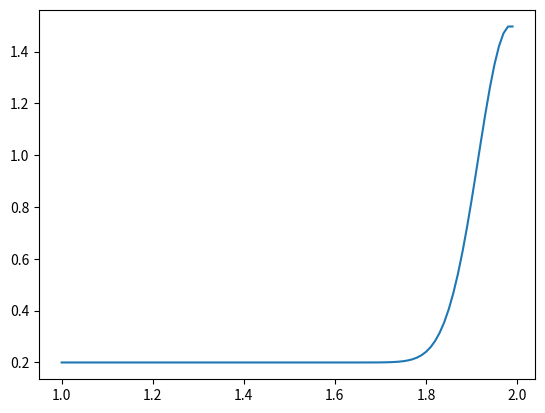
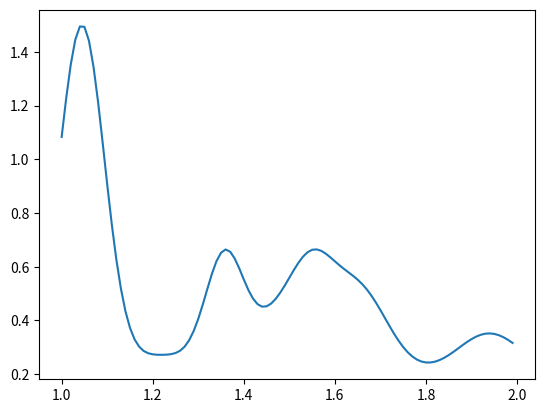
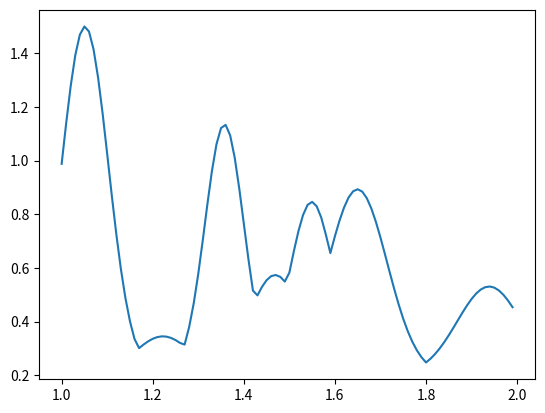
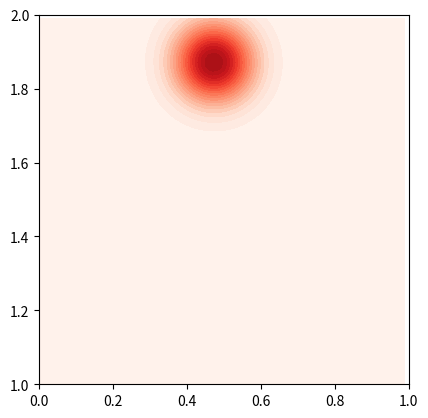
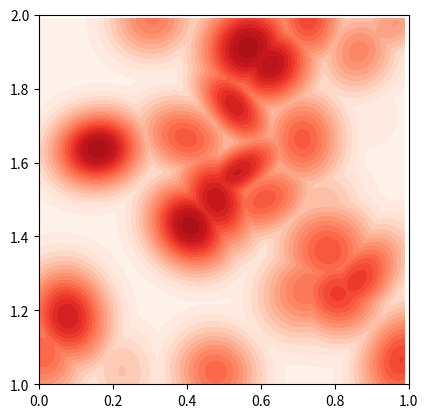

The script that saved these images, in order: (Note: this script raises an exception after producing the figures.)
import numpy as np
import matplotlib.pyplot as plt
import matplotlib.cm as cm
from mpl_toolkits.mplot3d import Axes3D
from scipy.stats import multivariate_normal


class RandomSurface:
    """
    A simple class for creating random continuous functions in any dimension. The
    functions are created using multiples of gaussian multivariate distribution PDFs
    named "rocks".
    """
    def __init__(self, pos_ranges, values_range=(0.0, 1.0), cov_diag_range=(0.005, 0.01),
                 cov_off_diag_range=(-0.005, 0.005), smooth=True):
        """
        :param pos_ranges: the domain of the function along each dimension as a list of tuples.
        :param values_range: The range of the function
        :param cov_diag_range: The range of the diagonal elements of the randomly
        generated covariance matrices. This controls the range of the "width" of the
        gaussian shape along principle axes. (MUST BE POSITIVE)
        :param cov_off_diag_range: The range of the off diagonal elements of the
        randomly generated covariance matrices. This controls the rotation of the
        gaussian shape (MUST NOT BE LARGER THAN THE MAXIMUM VALUE OF cov_diag_range
        :param smooth: if true, graphing function will graph smooth surfaces,
        else rough surfaces will be graphed. Also self.get_surface_at will obey the
        chosen option
        """
        self.pos_ranges = pos_ranges
        self.values_range = values_range
        self.cov_diag_range = cov_diag_range
        self.cov_off_diag_range = cov_off_diag_range
        self.rocks = []
        self.smooth = smooth

    def get_dim(self):
        """ Returns the number of dimensions """
        return len(self.pos_ranges)

    def get_rocks_num(self):
        return len(self.rocks)

    @staticmethod
    def scale(val, low, high):
        """ scales a given normalized input to span a certain range """
        return val*(high-low)+low

    @staticmethod
    def random_positive_definite_mat(dim, diag_range, off_diag_range):
        """
        Generates a random positive definite matrix for any dimension to be used in
        generating random gaussian distributions.

        Note that any positive definite matrix can be decomposed to
        Q.transpose() * D * Q, where Q is any full rank matrix and D is a diagonal
        positive matrix.
        A slightly different way is used below to make it easier to force ranges on the
        generated matrix elements, which very important to effectively control the
        shape of the generated gaussian distributions.

        This function may fail (leading to an infinite loop) if the input off_diag_range
        allows values higher than those in the in the diag_range.
        TODO: raise exception if the input diag_range and off_diag_range are not valid
        """
        Q = np.zeros([dim, dim])
        high = np.sqrt(off_diag_range[1])
        low = high - np.sqrt(off_diag_range[1]-off_diag_range[0])
        # ensure that Q is full rank (can be done more efficiently)
        while np.linalg.matrix_rank(Q) < dim:
            Q = RandomSurface.scale(np.random.random([dim, dim]), low, high)
        Q = Q.transpose().dot(Q); np.fill_diagonal(Q, 0)
        M = np.zeros([dim, dim])
        # ensure that M is positive definite (can be done more efficiently)
        while not np.all(np.linalg.eigvals(M) > 0):
            # TODO: raise a timeout exception when this loop executes repeatedly.
            M = Q + np.diag(RandomSurface.scale(np.random.random(dim), *diag_range))
        return M

    def random_gaussian_surface(self):
        """
        creates a random gaussian distribution with the help of the Scipy funcion
        multivariate_normal
        :return: a tuple containing: rv: an object that allows extracting the PDF at
        certain position, as well as mean_pos and cov.
        """
        mean_pos = [self.scale(np.random.random(), *self.pos_ranges[i])
                    for i in range(self.get_dim())]
        cov = self.random_positive_definite_mat(self.get_dim(), self.cov_diag_range,
                                                self.cov_off_diag_range)
        rv = multivariate_normal(mean_pos, cov)
        return rv, mean_pos, cov

    def create_random_surface(self, rocks):
        """
        creates a random function by generating multiple randomly generated gaussian
        distributions.
        :param rocks: number of randomly generated gaussian distributions
        """
        heights = np.random.random(rocks)
        heights /= max(heights)
        self.rocks = []
        for i in range(rocks):
            self.rocks.append((*self.random_gaussian_surface(), heights[i]))

    def get_rough_surface_at(self, pos):
        """
        Returns the randomly generated function at the input position. The function is
        calculated as the maximum of all "rocks". This results in a normalized function
        that is piecewise continuous but not smooth. Here we call it a "rough" function.
        The number of local maxima of the rough function is less than
        or equal the number of rocks.
        :param pos: can be a single position or a vector of positions each has number
        of elements equal to the number of dimensions.
        :return: The randomly generated rough function valued at the input pos.
        """
        result = 0
        for rock in self.rocks:
            result = np.maximum(result, rock[0].pdf(pos)*rock[-1]/rock[0].pdf(rock[1]))
        result = self.scale(result, *self.values_range)
        return result

    def get_rough_highest_pos(self):
        """
        :return: The position of the global maximum of the rough function
        """
        max_ind = np.argmax([rock[-1] for rock in self.rocks])
        return self.rocks[max_ind][1]

    def get_smooth_surface_at(self, pos):
        """
        Returns the randomly generated function at the input position. The function is
        calculated as the sum of all "rocks". This results in a (nearly) normalized
        smooth function. The number of local maxima of the smooth function is less than
        or equal the number of rocks.
        :param pos: can be a single position or a vector of positions each has number
        of elements equal to the number of dimensions.
        :return: The randomly generated smooth function valued at the input pos.
        """
        # note that this is not necessarily the true maximum height of the surface.
        # so normalization is, in fact, not guaranteed.
        height = max(self.get_smooth_rocks_heights())
        result = 0
        for i, rock in enumerate(self.rocks):
            result += rock[0].pdf(pos) * rock[-1] / rock[0].pdf(rock[1]) / height
        result = self.scale(result, *self.values_range)
        return result

    def get_smooth_rocks_heights(self):
        """
        :return: the sum of all rocks valued at each rock mean.
        """
        heights = []
        for rock in self.rocks:
            heights += [sum(r[0].pdf(rock[1]) / r[0].pdf(r[1]) * r[-1]
                            for r in self.rocks)]
        return heights

    def get_smooth_highest_pos(self):
        """
        :return: The position of the rock mean that has the highest value in the smooth
        function. Note that This is not necessarily the position of the global maximum
        of the smooth function since the global maximum of the sum of two functions is
        not necessarily on the same position as the global maximum of one of them.
        However, In case the range cov_diag_range is small enough it can be shown that
        the returned position is very close to the position of the true global maximum.
        TODO: Implement a grid search to find the position of the real global maximum
        """
        max_ind = np.argmax(self.get_smooth_rocks_heights())
        return self.rocks[max_ind][1]

    def get_surface_at(self, pos, smooth=None):
        """
        A common interface for rough and smooth surfaces.
        :param pos: can be a single position or a vector of positions each has number
        of elements equal to the number of dimensions.
        :param smooth: a boolean to choose either a smooth or a rough surface. If not
        specified, the option chosen at initialization will be used.
        :return: The randomly generated  function valued at the input pos.
        """
        if smooth is None: smooth = self.smooth
        if smooth:
            return self.get_smooth_surface_at(pos)
        else:
            return self.get_rough_surface_at(pos)

    def get_2D_highest_pos(self, axis1=0, axis2=1, other_axes_values=[],
                           precision=0.01, smooth=None):
        """
        :param smooth: a boolean to choose either a smooth or a rough surface. If not
        specified, the option chosen at initialization will be used.
        For description of the other parameters, see the documentation of the mesh_pos
        method.
        :return: the position of the highest value on 2D data.
        """
        x, y, pos = self.mesh_pos(axis1, axis2, other_axes_values, precision)
        result = self.get_surface_at(pos, smooth)
        max_ind = np.unravel_index(np.argmax(result), result.shape)
        return [x[max_ind], y[max_ind]]

    def graph(self, axis=0, other_axes_values=[], precision=0.01, smooth=None):
        """
        produces 2D graph of one axis of the generated function with all others fixed
        at certain values
        :param axis: graphed axis number
        :param other_axes_values: fixed values for other axes as an ordered list,
        if not provided, all axes will be fixed at zero.
        :param precision: resolution of the generated graph.
        :param smooth: a boolean to choose either a smooth or a rough surface. If not
        specified, the option chosen at initialization will be used.
        """
        if self.get_dim() < 1 or self.get_dim() < axis:
            # TODO: raise an exception
            return

        # calculate position vector
        x = np.arange(*self.pos_ranges[axis], precision)
        pos = np.zeros((len(x), self.get_dim()))
        c = 0
        for i in range(self.get_dim()):
            if i == axis:
                pos[:, axis] = x
            elif other_axes_values:
                pos[:, i] = other_axes_values[c]*np.ones(x.shape)
                c += 1

        # plot
        plt.figure()
        plt.plot(x, self.get_surface_at(pos, smooth))
        plt.show()

    def mesh_pos(self, axis1, axis2, other_axes_values=[], precision=0.01):
        """
        calculates a position mesh grid for contour or 3d graphing
        :param axis1: number of axis to be placed in the x-axis of the graph
        :param axis2: number of axis to be placed in the y-axis of the graph
        :param other_axes_values: fixed values of other axes (in case the generated
        function has a dimension higher than 2. if not provided, all other axes will be
        fixed at zero
        :param precision: resolution of the graph.
        """
        if self.get_dim() < 2 or self.get_dim() < axis1 or self.get_dim() < axis2:
            # TODO: raise an exception
            return

        x, y = np.meshgrid(np.arange(*self.pos_ranges[axis1], precision),
                           np.arange(*self.pos_ranges[axis2], precision))
        pos = np.zeros(x.shape + (self.get_dim(),))
        c = 0
        for i in range(self.get_dim()):
            if i == axis1:
                pos[:, :, i] = x
            elif i == axis2:
                pos[:, :, i] = y
            elif other_axes_values:
                pos[:, :, i] = other_axes_values[c] * np.ones(x.shape)
                c += 1
        return x, y, pos

    def contour(self, axis1=0, axis2=1, other_axes_values=[], precision=0.01, smooth=None):
        """
        Generates a 2D contour graph of the generated function for two axes with the
        rest fixed.
        :param smooth: a boolean to choose either a smooth or a rough surface. If not
        specified, the option chosen at initialization will be used.
        For description of the other parameters, see the documentation of the mesh_pos
        method.
        """
        x, y, pos = self.mesh_pos(axis1, axis2, other_axes_values, precision)

        plt.figure()
        plt.contourf(x, y, self.get_surface_at(pos, smooth), levels=np.arange(
            self.values_range[0], self.values_range[1]+0.2, 0.05), cmap=cm.Reds)
        plt.axis('square')
        plt.axis([*self.pos_ranges[axis1], *self.pos_ranges[axis2]])
        plt.show()

    def graph3d(self, axis1=0, axis2=1, other_axes_values=[], precision=0.01, smooth=None):
        """
        Generates a 3D graph of the generated function for two axes with the rest fixed.
        :param smooth: a boolean to choose either a smooth or a rough surface. If not
        specified, the option chosen at initialization will be used.
        For description of the other parameters, see the documentation of the mesh_pos
        method.
        """
        x, y, pos = self.mesh_pos(axis1, axis2, other_axes_values, precision)
        plt.figure()
        plt.gca(projection='3d').plot_surface(x, y, self.get_surface_at(pos, smooth), color='red')
        plt.axis('square')
        plt.show()


##############################################################################
#                                    DEMO                                    #
##############################################################################
if __name__ == '__main__':
    # one dimension, 1 rock
    random_surface = RandomSurface([(1.0, 2.0)], (0.2, 1.5), (0.001, 0.005))
    random_surface.create_random_surface(1)
    random_surface.graph()

    # one dimension, 10 rocks
    random_surface.create_random_surface(10)
    print('position of maximum of smooth function is close to',
          random_surface.get_smooth_highest_pos())
    random_surface.graph() # graph smooth function
    print('position of maximum of rough function is at',
          random_surface.get_rough_highest_pos())
    random_surface.graph(smooth=False)  # graph rough function

    # two dimensions, 1 rock
    random_surface = RandomSurface([(0.0, 1.0), (1.0, 2.0)], smooth=False)
    random_surface.create_random_surface(1)
    random_surface.contour()

    # two dimensions, 30 rocks
    random_surface.create_random_surface(30)
    print('position of maximum of rough function is at',
          random_surface.get_rough_highest_pos())
    random_surface.contour()  # graph rough function (it was chosen as default when initializing
    random_surface.graph3d()

    print('position of maximum of smooth function is close to',
          random_surface.get_smooth_highest_pos())
    max_pos = random_surface.get_2D_highest_pos(smooth=True)
    print('position of maximum of smooth function is at',
          max_pos, 'and =', random_surface.get_smooth_surface_at(max_pos))
    random_surface.contour(smooth=True)  # graph smooth function
    random_surface.graph3d(smooth=True)

    random_surface.graph(1, [max_pos[0]], smooth=True)  # graph cross section of smooth funciton along y-axis

    # three dimensions, 30 rocks
    random_surface = RandomSurface([(0, 1.0), (0, 1.0), (0, 1.0)])
    random_surface.create_random_surface(30)
    max_pos = random_surface.get_smooth_highest_pos()
    print('position of maximum of smooth function is close to', max_pos)
    random_surface.contour(0, 1, [max_pos[2]])  # graph 3D cross section of smooth function along axes 0 and 1
    random_surface.graph3d(1, 2, [max_pos[0]])  # graph 3D cross section of smooth function along axes 1 and 2
    random_surface.graph(1,  [max_pos[0], max_pos[2]]) # graph cross section of smooth funciton along axis 1